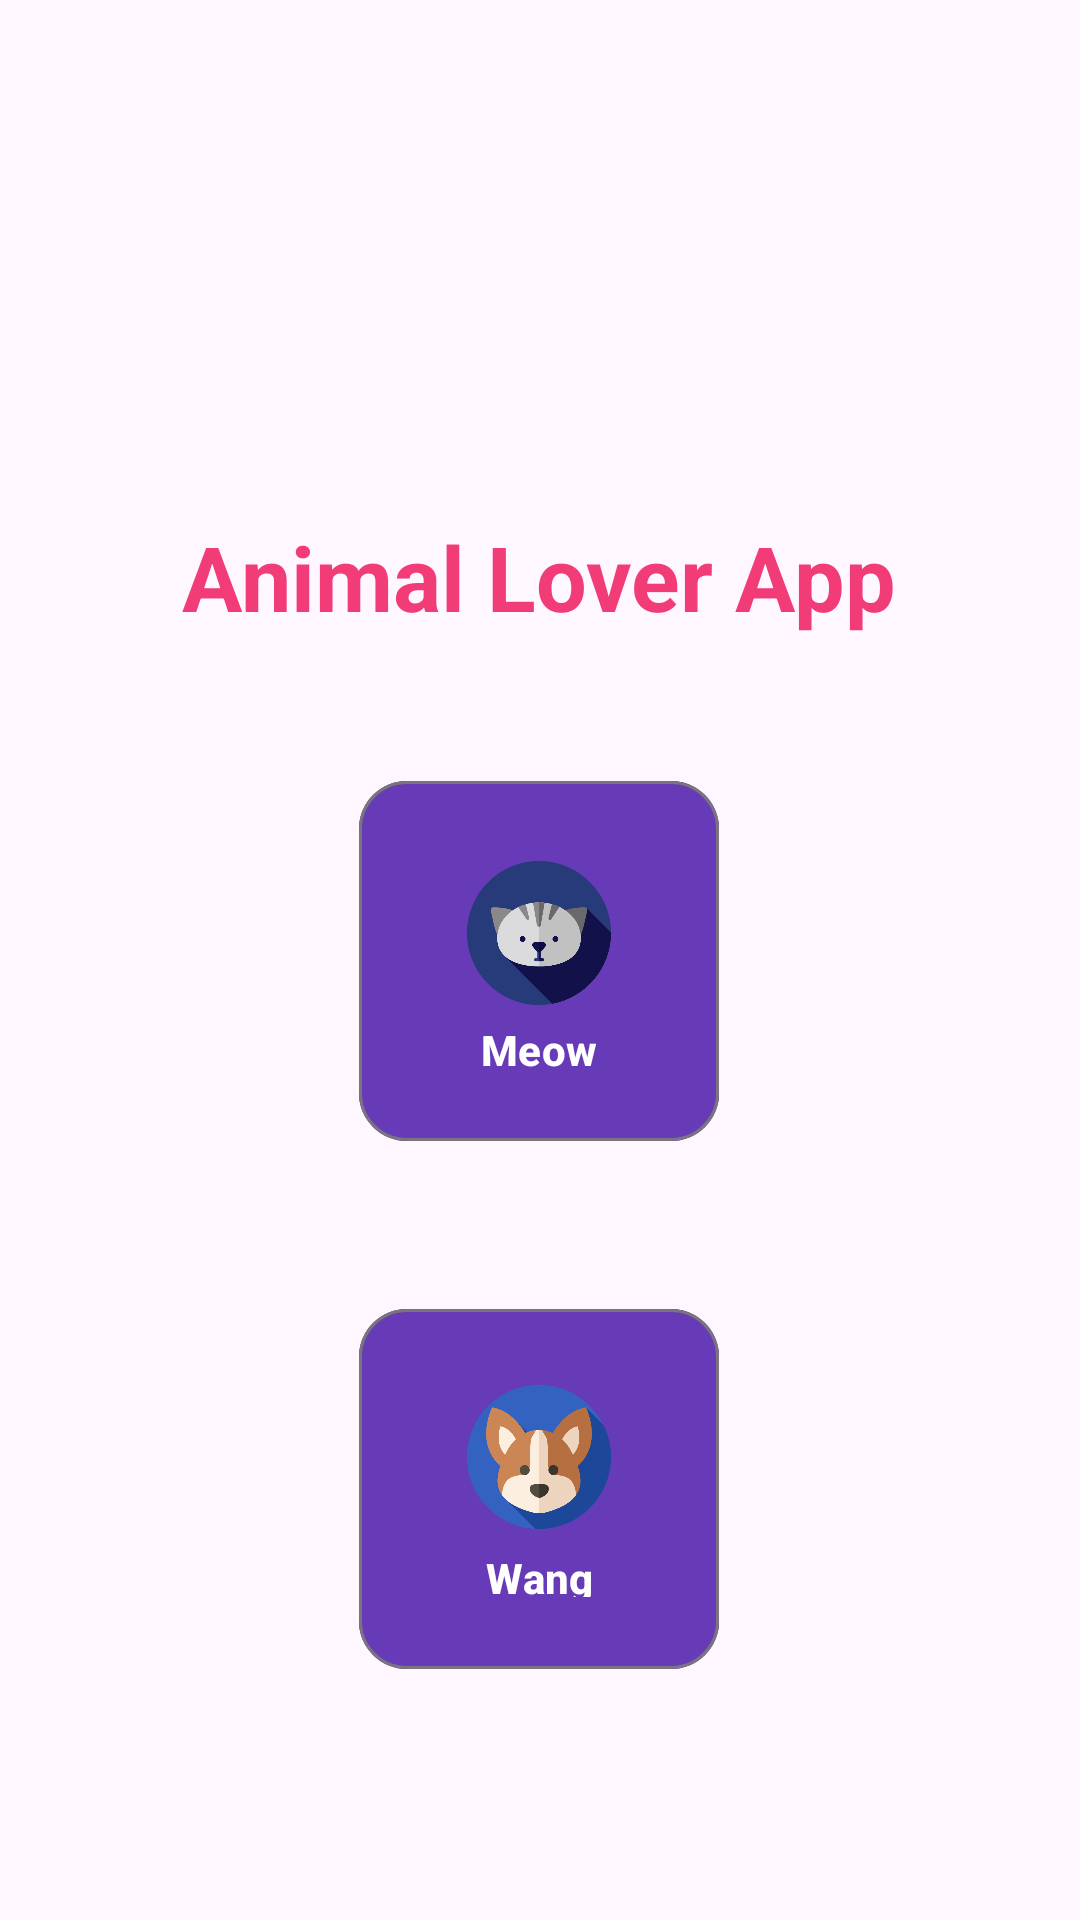

The Android layout XML behind this screen, and the referenced resources:
<!-- AndroidManifest.xml: application theme Theme.MyFirstAndroidProject -->
<!-- res/layout/fragment_home.xml -->
<?xml version="1.0" encoding="utf-8"?>
<androidx.constraintlayout.widget.ConstraintLayout xmlns:android="http://schemas.android.com/apk/res/android"
    xmlns:app="http://schemas.android.com/apk/res-auto"
    xmlns:tools="http://schemas.android.com/tools"
    android:layout_width="match_parent"
    android:layout_height="match_parent"
    android:id="@+id/homeFragment"
    tools:context=".HomeFragment">


    <TextView
        android:id="@+id/TVHomeTitle"
        android:layout_width="wrap_content"
        android:layout_height="wrap_content"
        android:layout_marginTop="172dp"
        android:text="@string/animal_lover_app"
        android:textColor="@color/peach"
        android:textSize="30sp"
        android:textStyle="bold"
        app:layout_constraintEnd_toEndOf="parent"
        app:layout_constraintHorizontal_bias="0.497"
        app:layout_constraintStart_toStartOf="parent"
        app:layout_constraintTop_toTopOf="parent" />

    <com.google.android.material.button.MaterialButton
        android:id="@+id/BtnCat"
        style="@style/Widget.Material3.Button.OutlinedButton"
        android:layout_width="120dp"
        android:layout_height="120dp"
        android:layout_marginTop="48dp"
        android:backgroundTint="#673AB7"
        android:insetTop="0dp"
        android:insetBottom="0dp"
        android:paddingTop="24dp"
        android:paddingBottom="24dp"
        android:text="@string/meow"
        android:textColor="@android:color/white"
        android:textStyle="bold"
        app:cornerRadius="16dp"
        app:icon="@drawable/circular_cat_icon2"
        app:iconGravity="textTop"
        app:iconPadding="8dp"
        app:iconSize="48dp"
        app:iconTint="@null"
        app:layout_constraintEnd_toEndOf="@+id/TVHomeTitle"
        app:layout_constraintStart_toStartOf="@+id/TVHomeTitle"
        app:layout_constraintTop_toBottomOf="@+id/TVHomeTitle" />

    <com.google.android.material.button.MaterialButton
        android:id="@+id/BtnDog"
        style="@style/Widget.Material3.Button.OutlinedButton"
        android:layout_width="120dp"
        android:layout_height="120dp"
        android:layout_marginTop="56dp"
        android:backgroundTint="#673AB7"
        android:insetTop="0dp"
        android:insetBottom="0dp"
        android:paddingTop="24dp"
        android:paddingBottom="24dp"
        android:text="@string/wang"
        android:textColor="@android:color/white"
        android:textStyle="bold"
        app:cornerRadius="16dp"
        app:icon="@drawable/circular_dog_icon"
        app:iconGravity="textTop"
        app:iconPadding="8dp"
        app:iconSize="48dp"
        app:iconTint="@null"
        app:layout_constraintEnd_toEndOf="@+id/BtnCat"
        app:layout_constraintStart_toStartOf="@+id/BtnCat"
        app:layout_constraintTop_toBottomOf="@+id/BtnCat" />
</androidx.constraintlayout.widget.ConstraintLayout>
<!-- resources referenced by this layout -->
<resources>
  <color name="peach">#f13c77</color>
  <!-- drawable circular_cat_icon2: png bitmap (drawable, 23691 bytes) -->
  <!-- drawable circular_dog_icon: png bitmap (drawable, 30700 bytes) -->
  <string name="animal_lover_app">Animal Lover App</string>
  <string name="meow">Meow</string>
  <string name="wang">Wang</string>
  <style name="Theme.MyFirstAndroidProject" parent="Base.Theme.MyFirstAndroidProject" />
  <style name="Base.Theme.MyFirstAndroidProject" parent="Theme.Material3.DayNight.NoActionBar">
          
          
      </style>
</resources>
